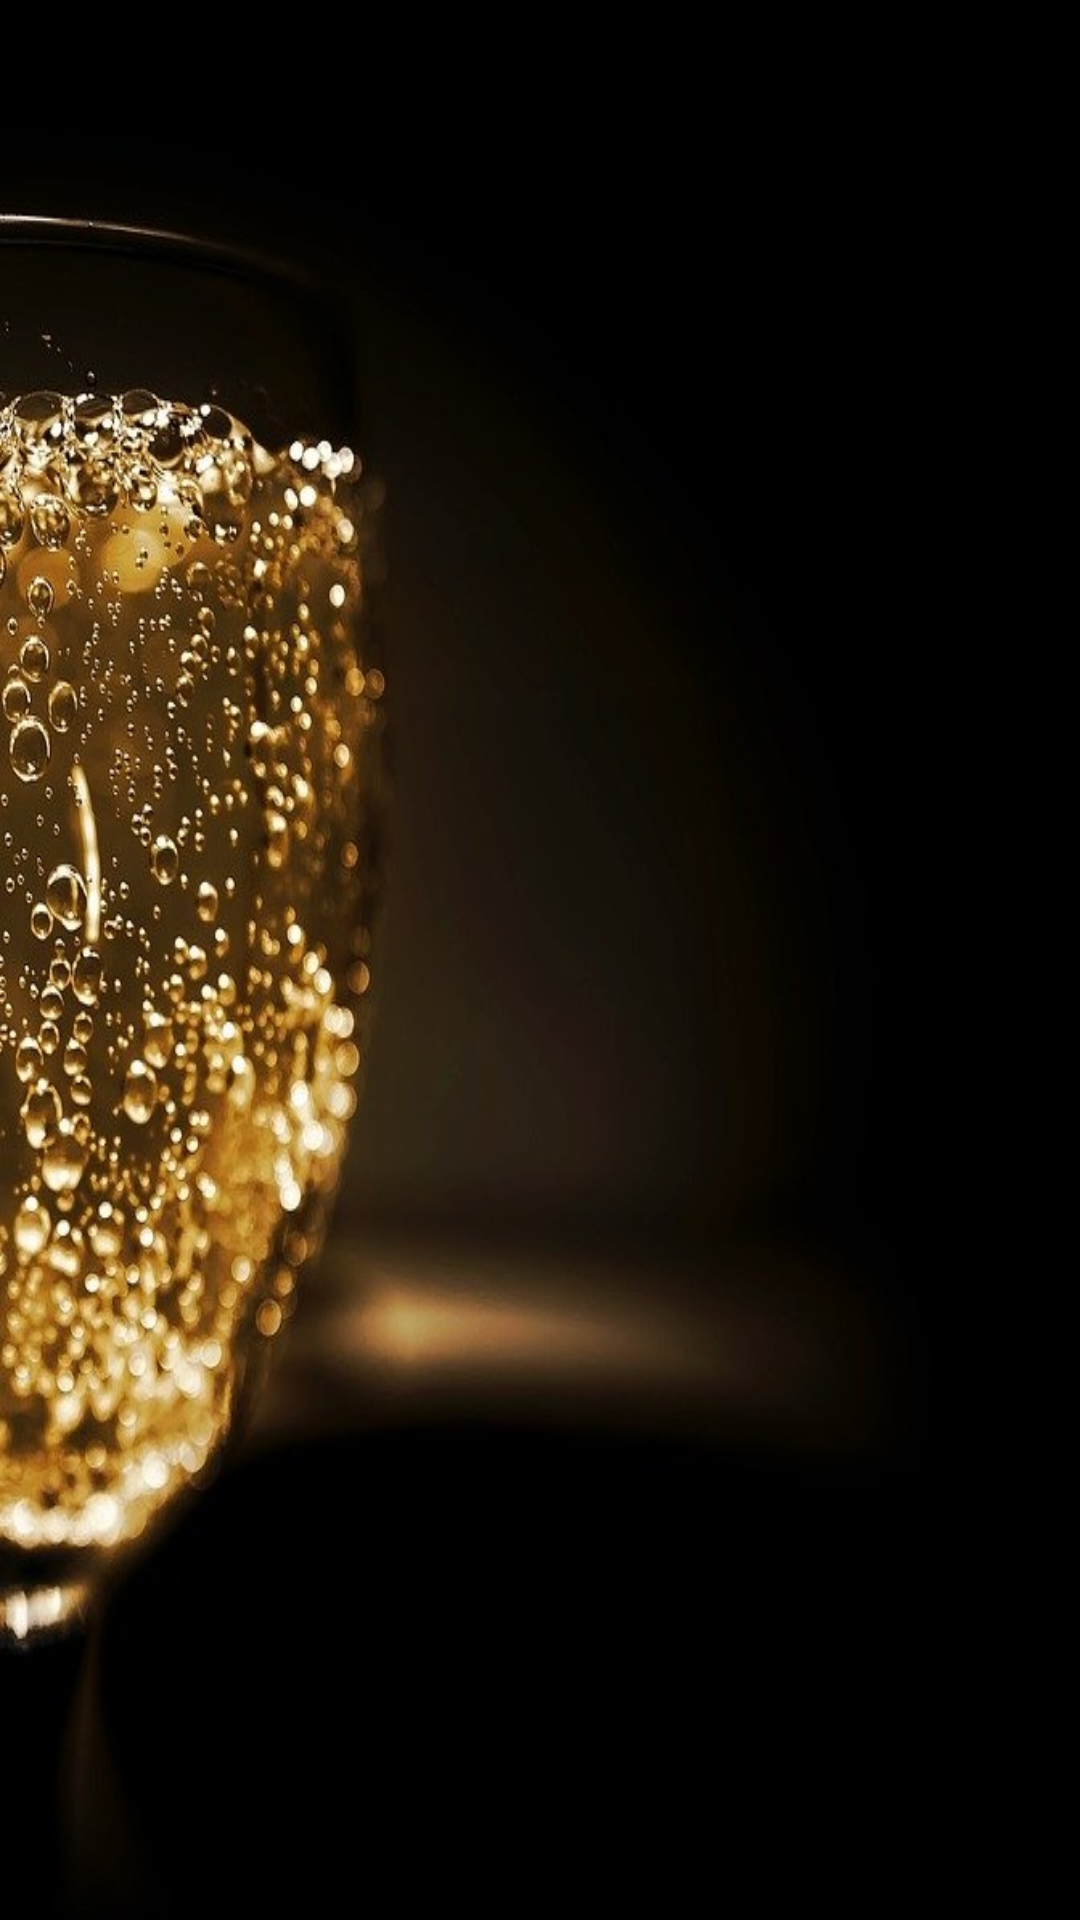

Android layout source for this screen:
<!-- AndroidManifest.xml: application theme AppTheme -->
<!-- res/layout/activity_sefin__spesyali.xml -->
<?xml version="1.0" encoding="utf-8"?>
<LinearLayout
    xmlns:android="http://schemas.android.com/apk/res/android"
    xmlns:app="http://schemas.android.com/apk/res-auto"
    xmlns:tools="http://schemas.android.com/tools"
    android:layout_width="match_parent"
    android:layout_height="match_parent"
    android:background="@drawable/background"
    android:screenOrientation="portrait"
    tools:context=".Sefin_Spesyali">

    <androidx.viewpager.widget.ViewPager
        android:layout_width="wrap_content"
        android:layout_height="wrap_content"
        android:id="@+id/pager"/>

</LinearLayout>
<!-- resources referenced by this layout -->
<resources>
  <!-- drawable background: jpg bitmap (drawable, 91747 bytes) -->
  <style name="AppTheme" parent="Theme.AppCompat.Light.DarkActionBar">
          
          <item name="colorPrimary">@color/colorPrimary</item>
          <item name="colorPrimaryDark">@color/colorPrimaryDark</item>
          <item name="colorAccent">@color/colorAccent</item>
      </style>
  <!-- not gathered from this repository: default colours our renderer supplied (Android Studio template values) -->
  <color name="colorPrimary">#FF6200EE</color>
  <color name="colorPrimaryDark">#FF3700B3</color>
  <color name="colorAccent">#FF03DAC5</color>
</resources>
